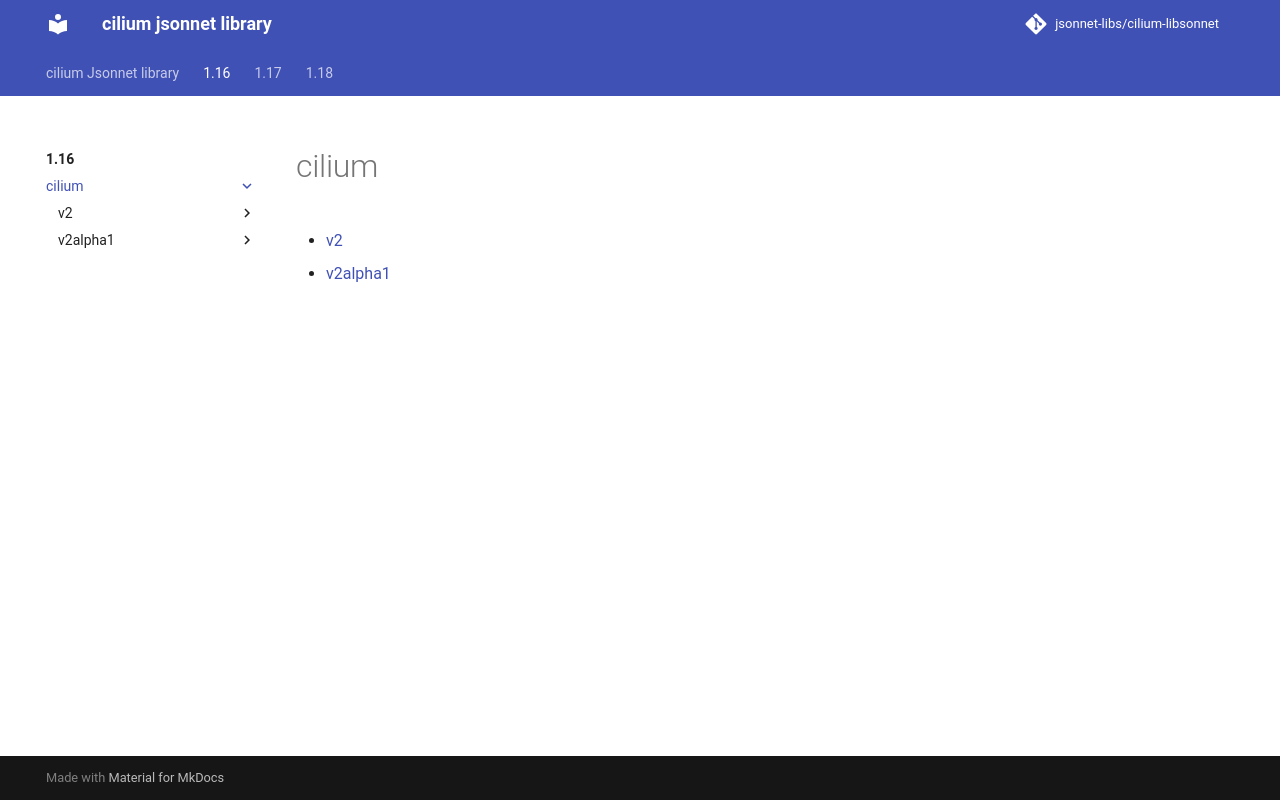

repository: jsonnet-libs/cilium-libsonnet · page: 1.16/cilium/index.html · generator: mkdocs

---
permalink: /1.16/cilium/
---

# cilium



* [v2](v2/index.md)
* [v2alpha1](v2alpha1/index.md)
